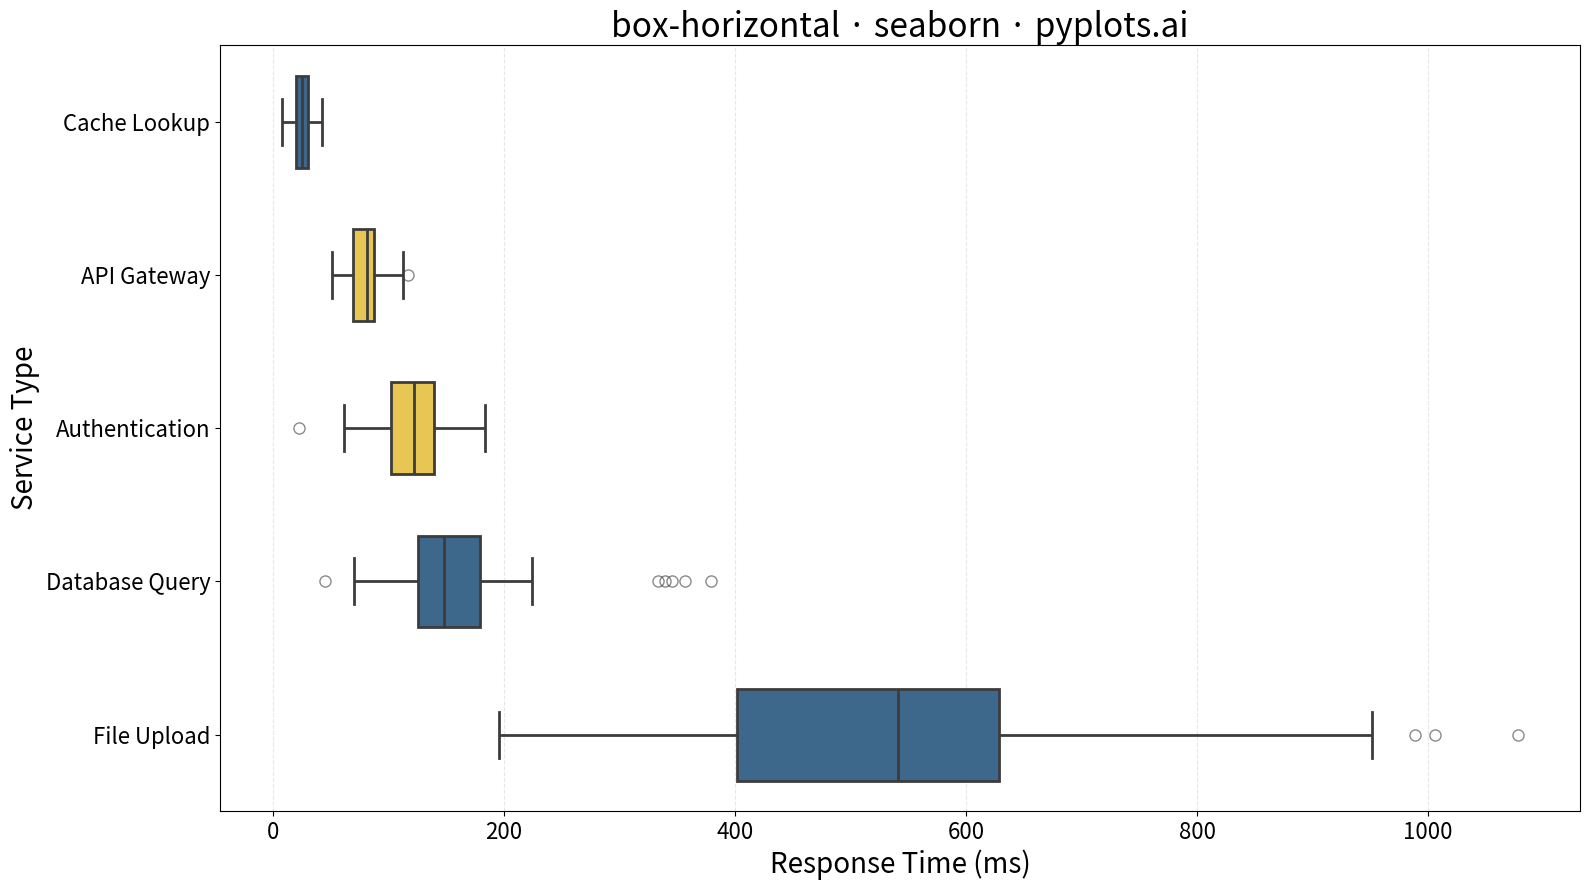

Python code for this plot:
""" pyplots.ai
box-horizontal: Horizontal Box Plot
Library: seaborn 0.13.2 | Python 3.13.11
Quality: 92/100 | Created: 2025-12-30
"""

import matplotlib.pyplot as plt
import numpy as np
import pandas as pd
import seaborn as sns


# Data - response times by service type (with intentional outliers and different distributions)
np.random.seed(42)

categories = ["Database Query", "API Gateway", "File Upload", "Authentication", "Cache Lookup"]

data = []
# Database Query - moderate spread with some outliers
data.extend(
    [
        {"Service Type": "Database Query", "Response Time (ms)": v}
        for v in np.concatenate(
            [
                np.random.normal(150, 40, 80),
                np.random.normal(350, 20, 5),  # outliers
            ]
        )
    ]
)

# API Gateway - tight distribution
data.extend([{"Service Type": "API Gateway", "Response Time (ms)": v} for v in np.random.normal(80, 15, 85)])

# File Upload - wide spread with high values
data.extend(
    [
        {"Service Type": "File Upload", "Response Time (ms)": v}
        for v in np.concatenate(
            [
                np.random.normal(500, 150, 75),
                np.random.normal(900, 50, 10),  # outliers
            ]
        )
    ]
)

# Authentication - moderate values
data.extend([{"Service Type": "Authentication", "Response Time (ms)": v} for v in np.random.normal(120, 30, 85)])

# Cache Lookup - very fast, tight distribution
data.extend([{"Service Type": "Cache Lookup", "Response Time (ms)": v} for v in np.random.normal(25, 8, 90)])

df = pd.DataFrame(data)

# Sort categories by median for easier comparison
category_order = df.groupby("Service Type")["Response Time (ms)"].median().sort_values().index.tolist()

# Create figure
fig, ax = plt.subplots(figsize=(16, 9))

# Horizontal box plot
sns.boxplot(
    data=df,
    x="Response Time (ms)",
    y="Service Type",
    hue="Service Type",
    order=category_order,
    palette=["#306998", "#FFD43B", "#306998", "#FFD43B", "#306998"],
    linewidth=2,
    width=0.6,
    flierprops={"marker": "o", "markersize": 8, "alpha": 0.6},
    legend=False,
    ax=ax,
)

# Labels and styling
ax.set_xlabel("Response Time (ms)", fontsize=20)
ax.set_ylabel("Service Type", fontsize=20)
ax.set_title("box-horizontal · seaborn · pyplots.ai", fontsize=24)
ax.tick_params(axis="both", labelsize=16)
ax.grid(True, axis="x", alpha=0.3, linestyle="--")

# Adjust layout
plt.tight_layout()
plt.savefig("plot.png", dpi=300, bbox_inches="tight")
